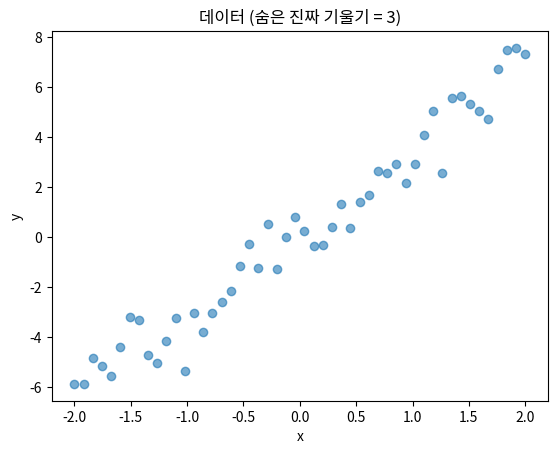
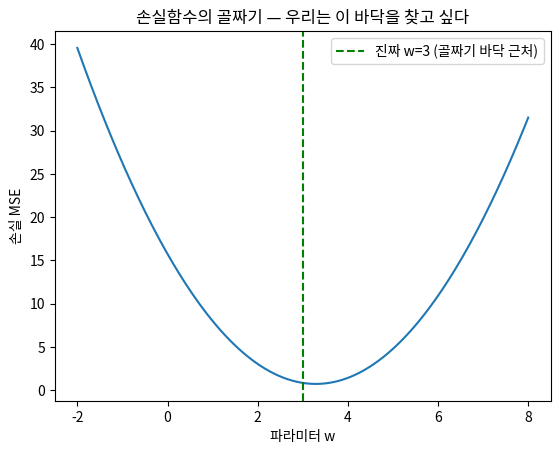
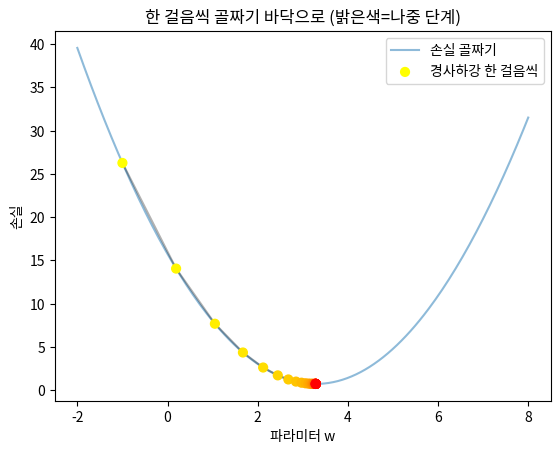
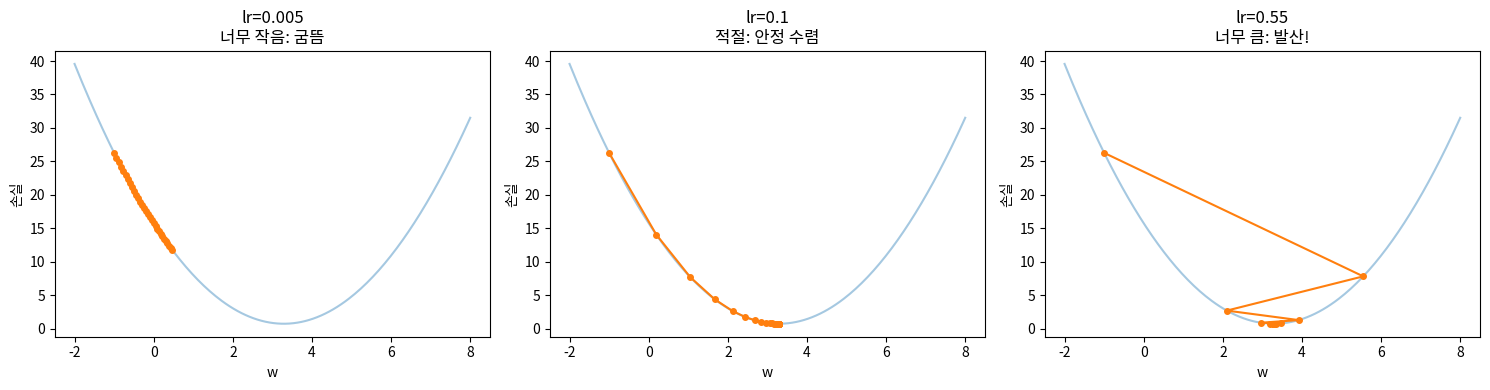

Recreate these plots in Python, in order.
import numpy as np
import matplotlib.pyplot as plt

# 간단한 가짜 데이터: 진짜 관계는 y = 3x (기울기 3) + 약간의 노이즈
rng = np.random.default_rng(0)
x = np.linspace(-2, 2, 50)
true_w = 3.0
y = true_w * x + rng.normal(0, 1.0, size=x.shape)

plt.scatter(x, y, alpha=0.6)
plt.title('데이터 (숨은 진짜 기울기 = 3)')
plt.xlabel('x'); plt.ylabel('y'); plt.show()

def mse_loss(w):
    pred = w * x
    return np.mean((y - pred) ** 2)

w_grid = np.linspace(-2, 8, 200)
losses = [mse_loss(w) for w in w_grid]

plt.plot(w_grid, losses)
plt.axvline(true_w, color='g', ls='--', label='진짜 w=3 (골짜기 바닥 근처)')
plt.xlabel('파라미터 w'); plt.ylabel('손실 MSE')
plt.title('손실함수의 골짜기 — 우리는 이 바닥을 찾고 싶다')
plt.legend(); plt.show()

def gradient(w):
    pred = w * x
    return -2 * np.mean(x * (y - pred))   # MSE의 w에 대한 미분

def gradient_descent(lr=0.1, steps=30, w_start=-1.0):
    w = w_start
    history = [w]
    for _ in range(steps):
        w = w - lr * gradient(w)     # ★ 핵심 한 줄: 기울기 반대로 한 걸음
        history.append(w)
    return np.array(history)

path = gradient_descent(lr=0.1, steps=30, w_start=-1.0)
print('시작 w =', round(path[0], 3))
print('최종 w =', round(path[-1], 3), ' (진짜 값 3에 수렴!)')

# 경사하강이 골짜기를 따라 내려가는 과정을 시각화
plt.plot(w_grid, losses, alpha=0.5, label='손실 골짜기')
plt.scatter(path, [mse_loss(w) for w in path], c=range(len(path)),
            cmap='autumn_r', s=40, zorder=3, label='경사하강 한 걸음씩')
plt.plot(path, [mse_loss(w) for w in path], 'k-', alpha=0.3)
plt.xlabel('파라미터 w'); plt.ylabel('손실')
plt.title('한 걸음씩 골짜기 바닥으로 (밝은색=나중 단계)')
plt.legend(); plt.show()

fig, axes = plt.subplots(1, 3, figsize=(15, 4))
settings = [(0.005, '너무 작음: 굼뜸'), (0.1, '적절: 안정 수렴'), (0.55, '너무 큼: 발산!')]

for ax, (lr, title) in zip(axes, settings):
    p = gradient_descent(lr=lr, steps=30, w_start=-1.0)
    p = np.clip(p, w_grid.min(), w_grid.max())   # 그래프 범위로 자르기
    ax.plot(w_grid, losses, alpha=0.4)
    ax.plot(p, [mse_loss(w) for w in p], 'o-', ms=4)
    ax.set_title(f'lr={lr}\n{title}')
    ax.set_xlabel('w'); ax.set_ylabel('손실')
plt.tight_layout(); plt.show()

print('발산 케이스의 w 변화:', gradient_descent(lr=0.55, steps=8).round(2))
